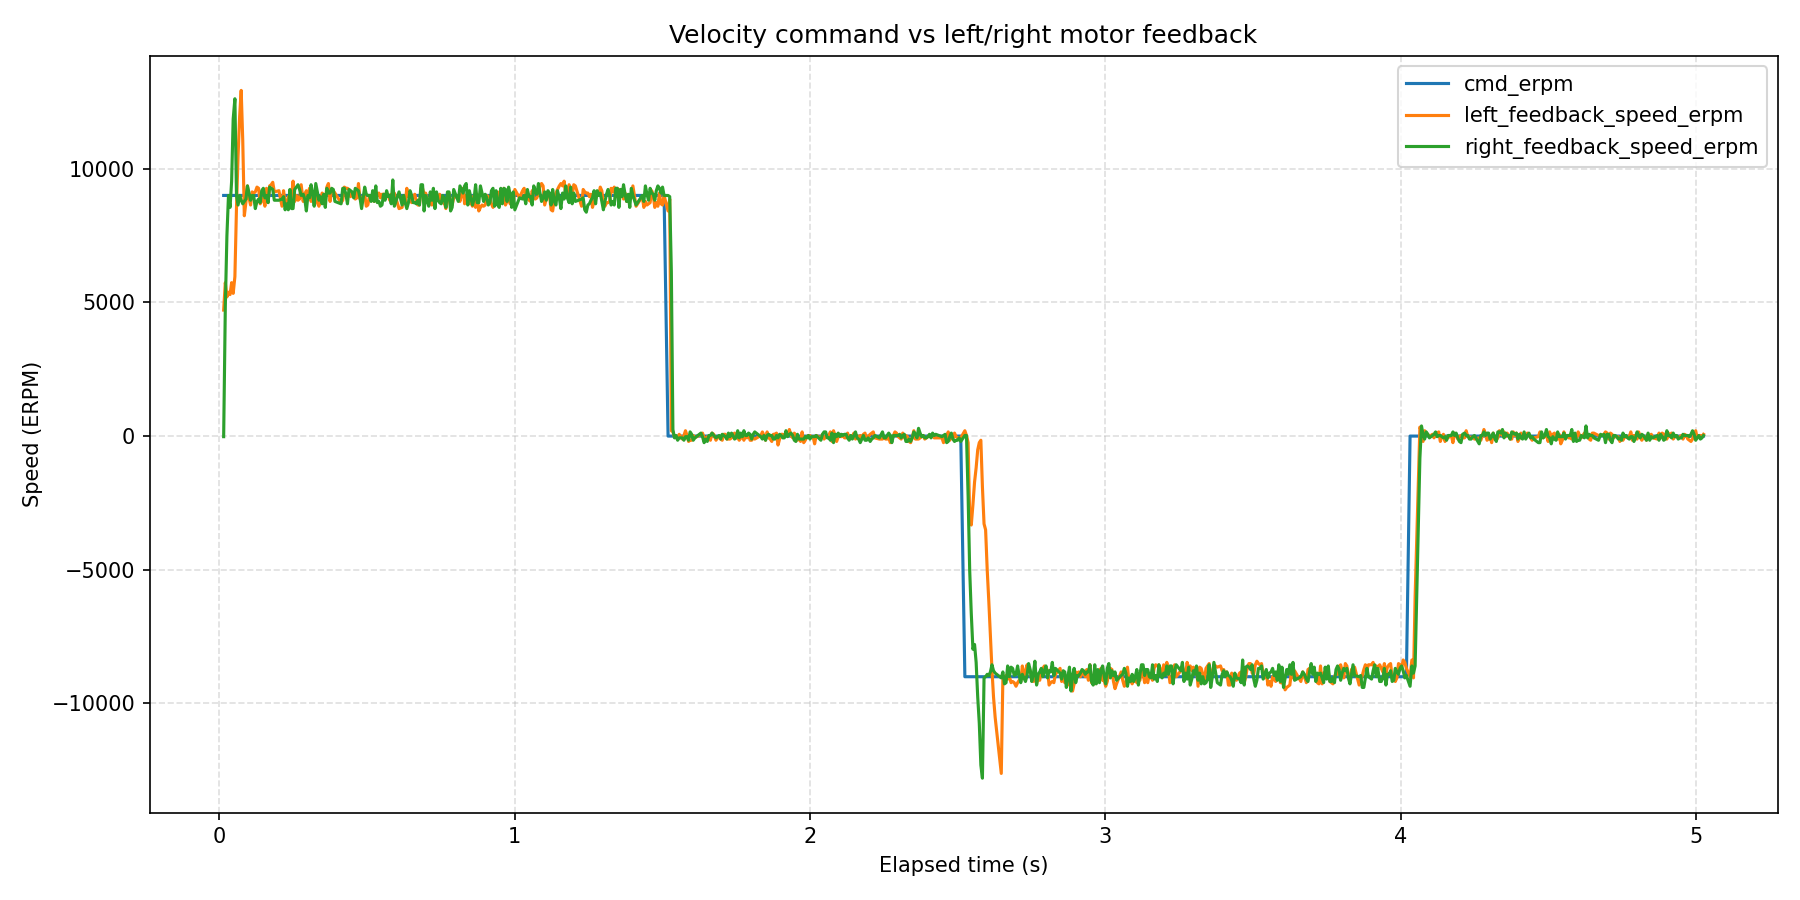

The file beside this chart, header and first rows:
wall_time_iso, wall_time_epoch_s, elapsed_s, phase_index, phase_command_erpm, phase_duration_s, sample_index, command_erpm, left_motor_id, left_motor_label, left_feedback_position_deg, left_feedback_speed_erpm, left_feedback_current_amps, left_feedback_temperature_c, left_feedback_error_code, left_feedback_error_description, right_motor_id, right_motor_label, right_feedback_position_deg, right_feedback_speed_erpm, right_feedback_current_amps, right_feedback_temperature_c, right_feedback_error_code, right_feedback_error_description
2026-08-12T15:37:57.418, 1786541877, 0.01466, 1, 9000, 1.5, 1, 9000, 0x03, left, 129.5, 4712, 1.568, 169, 0, No fault, 0x04, right, 697.1, -22, 0.1026, 174, 0, No fault
2026-08-12T15:37:57.424, 1786541877, 0.02026, 1, 9000, 1.5, 2, 9000, 0x03, left, 130.3, 5739, 0.02051, 171, 0, No fault, 0x04, right, 698.1, 4846, 1.65, 174, 0, No fault
2026-08-12T15:37:57.429, 1786541877, 0.02564, 1, 9000, 1.5, 3, 9000, 0x03, left, 131.6, 5203, 0.1729, 171, 0, No fault, 0x04, right, 699.6, 7481, 1.749, 168, 0, No fault
2026-08-12T15:37:57.434, 1786541877, 0.03097, 1, 9000, 1.5, 4, 9000, 0x03, left, 132.9, 5382, 0.05568, 172, 0, No fault, 0x04, right, 701.8, 8999, 0.07912, 175, 0, No fault
2026-08-12T15:37:57.440, 1786541877, 0.03632, 1, 9000, 1.5, 5, 9000, 0x03, left, 134.2, 5292, 0.3253, 173, 0, No fault, 0x04, right, 703.8, 8553, 0.9172, 177, 0, No fault
2026-08-12T15:37:57.445, 1786541877, 0.04163, 1, 9000, 1.5, 6, 9000, 0x03, left, 135.5, 5739, 0.008791, 172, 0, No fault, 0x04, right, 706.2, 9535, 1.158, 169, 0, No fault
2026-08-12T15:37:57.450, 1786541877, 0.04691, 1, 9000, 1.5, 7, 9000, 0x03, left, 136.8, 5337, 0.05568, 171, 0, No fault, 0x04, right, 708.9, 11858, 1.492, 177, 0, No fault
2026-08-12T15:37:57.456, 1786541877, 0.0527, 1, 9000, 1.5, 8, 9000, 0x03, left, 138.2, 5962, 1.779, 170, 0, No fault, 0x04, right, 711.9, 12617, -1.386, 174, 0, No fault
2026-08-12T15:37:57.461, 1786541877, 0.0581, 1, 9000, 1.5, 9, 9000, 0x03, left, 140.2, 8553, 0.5304, 172, 0, No fault, 0x04, right, 714.4, 8999, -1.128, 173, 0, No fault
2026-08-12T15:37:57.467, 1786541877, 0.06342, 1, 9000, 1.5, 10, 9000, 0x03, left, 142.7, 10473, 1.914, 172, 0, No fault, 0x04, right, 716.6, 8642, -0.04982, 174, 0, No fault
2026-08-12T15:37:57.472, 1786541877, 0.06871, 1, 9000, 1.5, 11, 9000, 0x03, left, 145.5, 11947, 1.357, 173, 0, No fault, 0x04, right, 718.8, 8999, 0.04396, 174, 0, No fault
2026-08-12T15:37:57.477, 1786541877, 0.074, 1, 9000, 1.5, 12, 9000, 0x03, left, 148.7, 12929, 0.8996, 173, 0, No fault, 0x04, right, -718.4, 8821, 0.126, 177, 0, No fault
2026-08-12T15:37:57.483, 1786541877, 0.0793, 1, 9000, 1.5, 13, 9000, 0x03, left, 151.7, 11054, -3.08, 170, 0, No fault, 0x04, right, -716.2, 8687, -0.002930, 174, 0, No fault
2026-08-12T15:37:57.488, 1786541877, 0.08462, 1, 9000, 1.5, 14, 9000, 0x03, left, 153.9, 8240, -0.1436, 172, 0, No fault, 0x04, right, -714, 8776, -0.04982, 174, 0, No fault
2026-08-12T15:37:57.493, 1786541877, 0.08993, 1, 9000, 1.5, 15, 9000, 0x03, left, 156, 8731, 0.04396, 173, 0, No fault, 0x04, right, -711.8, 8865, -0.07912, 174, 0, No fault
2026-08-12T15:37:57.499, 1786541877, 0.0952, 1, 9000, 1.5, 16, 9000, 0x03, left, 158.3, 9357, -0.2081, 172, 0, No fault, 0x04, right, -709.6, 9357, 0.01465, 173, 0, No fault
2026-08-12T15:37:57.504, 1786541878, 0.1005, 1, 9000, 1.5, 17, 9000, 0x03, left, 160.5, 8910, -0.1788, 168, 0, No fault, 0x04, right, -707.4, 9089, 0.05568, 175, 0, No fault
2026-08-12T15:37:57.509, 1786541878, 0.1058, 1, 9000, 1.5, 18, 9000, 0x03, left, 162.6, 8642, 0.002930, 175, 0, No fault, 0x04, right, -705.2, 8821, -0.06154, 174, 0, No fault
2026-08-12T15:37:57.514, 1786541878, 0.1111, 1, 9000, 1.5, 19, 9000, 0x03, left, 167, 9133, 0.04396, 173, 0, No fault, 0x04, right, -703, 8999, -0.1026, 173, 0, No fault
2026-08-12T15:37:57.520, 1786541878, 0.1164, 1, 9000, 1.5, 20, 9000, 0x03, left, 169.2, 9089, 0.1026, 172, 0, No fault, 0x04, right, -700.8, 8999, 0.008791, 174, 0, No fault
2026-08-12T15:37:57.525, 1786541878, 0.1218, 1, 9000, 1.5, 21, 9000, 0x03, left, 171.4, 9133, 0.08498, 172, 0, No fault, 0x04, right, -698.7, 8508, 0.2139, 174, 0, No fault
2026-08-12T15:37:57.531, 1786541878, 0.1275, 1, 9000, 1.5, 22, 9000, 0x03, left, 173.6, 9312, 0.03809, 172, 0, No fault, 0x04, right, -696.6, 8776, 0.2315, 174, 0, No fault
2026-08-12T15:37:57.536, 1786541878, 0.133, 1, 9000, 1.5, 23, 9000, 0x03, left, 175.7, 9267, -0.1026, 174, 0, No fault, 0x04, right, -692.1, 8865, -0.01465, 174, 0, No fault
2026-08-12T15:37:57.542, 1786541878, 0.1383, 1, 9000, 1.5, 24, 9000, 0x03, left, 177.9, 8687, -0.1377, 171, 0, No fault, 0x04, right, -689.9, 8731, -0.08498, 173, 0, No fault
2026-08-12T15:37:57.547, 1786541878, 0.1436, 1, 9000, 1.5, 25, 9000, 0x03, left, 180.1, 8821, -0.0967, 172, 0, No fault, 0x04, right, -687.7, 9178, -0.07326, 174, 0, No fault
2026-08-12T15:37:57.552, 1786541878, 0.149, 1, 9000, 1.5, 26, 9000, 0x03, left, 182.4, 8910, 0.06154, 171, 0, No fault, 0x04, right, -685.5, 9267, 0.02051, 175, 0, No fault
2026-08-12T15:37:57.558, 1786541878, 0.1543, 1, 9000, 1.5, 27, 9000, 0x03, left, 184.5, 8597, 0.126, 169, 0, No fault, 0x04, right, -683.4, 8910, 0.0674, 174, 0, No fault
2026-08-12T15:37:57.563, 1786541878, 0.1597, 1, 9000, 1.5, 28, 9000, 0x03, left, 186.6, 9267, 0.1436, 172, 0, No fault, 0x04, right, -681.1, 8999, 0.02637, 175, 0, No fault
2026-08-12T15:37:57.568, 1786541878, 0.165, 1, 9000, 1.5, 29, 9000, 0x03, left, 188.8, 8731, 0.126, 173, 0, No fault, 0x04, right, -679, 8731, 0.06154, 174, 0, No fault
2026-08-12T15:37:57.574, 1786541878, 0.1703, 1, 9000, 1.5, 30, 9000, 0x03, left, 191, 9357, 0.02637, 173, 0, No fault, 0x04, right, -676.7, 9312, 0.002930, 175, 0, No fault
2026-08-12T15:37:57.579, 1786541878, 0.1756, 1, 9000, 1.5, 31, 9000, 0x03, left, 193.2, 9401, -0.1084, 172, 0, No fault, 0x04, right, -674.5, 9267, -0.0674, 174, 0, No fault
2026-08-12T15:37:57.584, 1786541878, 0.1809, 1, 9000, 1.5, 32, 9000, 0x03, left, 195.5, 9491, -0.2081, 173, 0, No fault, 0x04, right, -672.4, 9223, -0.03223, 174, 0, No fault
2026-08-12T15:37:57.590, 1786541878, 0.1862, 1, 9000, 1.5, 33, 9000, 0x03, left, 197.6, 9133, -0.1319, 171, 0, No fault, 0x04, right, -670.2, 8821, -0.008791, 174, 0, No fault
2026-08-12T15:37:57.605, 1786541878, 0.2017, 1, 9000, 1.5, 34, 9000, 0x03, left, 204.1, 9178, 0.0967, 170, 0, No fault, 0x04, right, -661.7, 8821, 0.008791, 174, 0, No fault
2026-08-12T15:37:57.616, 1786541878, 0.2122, 1, 9000, 1.5, 35, 9000, 0x03, left, 206.3, 8597, 0.0674, 173, 0, No fault, 0x04, right, -659.2, 8865, 0.008791, 174, 0, No fault
2026-08-12T15:37:57.621, 1786541878, 0.2174, 1, 9000, 1.5, 36, 9000, 0x03, left, 213.1, 9178, -0.0967, 170, 0, No fault, 0x04, right, -657, 8955, -0.03223, 174, 0, No fault
2026-08-12T15:37:57.626, 1786541878, 0.2228, 1, 9000, 1.5, 37, 9000, 0x03, left, 214.2, 8731, -0.01465, 173, 0, No fault, 0x04, right, -654.9, 8463, 0.008791, 174, 0, No fault
2026-08-12T15:37:57.631, 1786541878, 0.2281, 1, 9000, 1.5, 38, 9000, 0x03, left, 216.4, 8642, 0.008791, 173, 0, No fault, 0x04, right, -652.7, 8687, 0.04982, 174, 0, No fault
2026-08-12T15:37:57.637, 1786541878, 0.2335, 1, 9000, 1.5, 39, 9000, 0x03, left, 218.6, 8955, 0.008791, 173, 0, No fault, 0x04, right, -650.5, 8463, 0.1026, 173, 0, No fault
2026-08-12T15:37:57.642, 1786541878, 0.2389, 1, 9000, 1.5, 40, 9000, 0x03, left, 220.8, 8865, 0.05568, 172, 0, No fault, 0x04, right, -648.3, 9223, 0.0674, 174, 0, No fault
2026-08-12T15:37:57.648, 1786541878, 0.2443, 1, 9000, 1.5, 41, 9000, 0x03, left, 223, 8910, 0.05568, 174, 0, No fault, 0x04, right, -646.1, 8508, 0.03223, 175, 0, No fault
2026-08-12T15:37:57.653, 1786541878, 0.2496, 1, 9000, 1.5, 42, 9000, 0x03, left, 225.2, 9535, -0.01465, 172, 0, No fault, 0x04, right, -643.9, 8508, -0.04982, 174, 0, No fault
2026-08-12T15:37:57.658, 1786541878, 0.2551, 1, 9000, 1.5, 43, 9000, 0x03, left, 227.4, 8776, -0.08498, 173, 0, No fault, 0x04, right, -641.7, 9223, -0.008791, 173, 0, No fault
2026-08-12T15:37:57.664, 1786541878, 0.2606, 1, 9000, 1.5, 44, 9000, 0x03, left, 229.6, 8999, -0.08498, 172, 0, No fault, 0x04, right, -639.5, 9312, 0.04396, 170, 0, No fault
2026-08-12T15:37:57.670, 1786541878, 0.2664, 1, 9000, 1.5, 45, 9000, 0x03, left, 231.8, 8821, 0.008791, 169, 0, No fault, 0x04, right, -635.1, 9401, 0.03809, 174, 0, No fault
2026-08-12T15:37:57.675, 1786541878, 0.2717, 1, 9000, 1.5, 46, 9000, 0x03, left, 233.9, 8865, 0.0674, 172, 0, No fault, 0x04, right, -632.8, 9223, 0.02051, 174, 0, No fault
2026-08-12T15:37:57.680, 1786541878, 0.2771, 1, 9000, 1.5, 47, 9000, 0x03, left, 236.1, 9401, 0.02637, 170, 0, No fault, 0x04, right, -630.7, 8999, 0.03223, 174, 0, No fault
2026-08-12T15:37:57.687, 1786541878, 0.2839, 1, 9000, 1.5, 48, 9000, 0x03, left, 240.5, 8776, 0.02637, 172, 0, No fault, 0x04, right, -628.4, 9044, 0.008791, 174, 0, No fault
2026-08-12T15:37:57.693, 1786541878, 0.2893, 1, 9000, 1.5, 49, 9000, 0x03, left, 242.7, 9044, 0.02051, 171, 0, No fault, 0x04, right, -626.3, 8865, -0.008791, 174, 0, No fault
2026-08-12T15:37:57.698, 1786541878, 0.2946, 1, 9000, 1.5, 50, 9000, 0x03, left, 244.9, 9178, 0.002930, 173, 0, No fault, 0x04, right, -624.1, 8419, -0.01465, 174, 0, No fault
2026-08-12T15:37:57.703, 1786541878, 0.2999, 1, 9000, 1.5, 51, 9000, 0x03, left, 247.1, 8910, -0.008791, 172, 0, No fault, 0x04, right, -621.9, 8999, 0.07326, 174, 0, No fault
2026-08-12T15:37:57.709, 1786541878, 0.3053, 1, 9000, 1.5, 52, 9000, 0x03, left, 249.2, 9267, 0.04982, 171, 0, No fault, 0x04, right, -619.8, 8910, 0.1026, 174, 0, No fault
2026-08-12T15:37:57.714, 1786541878, 0.3106, 1, 9000, 1.5, 53, 9000, 0x03, left, 251.4, 8776, 0.05568, 172, 0, No fault, 0x04, right, -617.6, 9401, 0.1026, 173, 0, No fault
2026-08-12T15:37:57.719, 1786541878, 0.3159, 1, 9000, 1.5, 54, 9000, 0x03, left, 253.6, 8999, -0.02051, 172, 0, No fault, 0x04, right, -615.4, 9089, 0.02051, 174, 0, No fault
2026-08-12T15:37:57.725, 1786541878, 0.3212, 1, 9000, 1.5, 55, 9000, 0x03, left, 255.8, 8999, -0.07912, 172, 0, No fault, 0x04, right, -613.2, 8597, 0.05568, 175, 0, No fault
2026-08-12T15:37:57.730, 1786541878, 0.3265, 1, 9000, 1.5, 56, 9000, 0x03, left, 258, 8955, -0.07326, 172, 0, No fault, 0x04, right, -611, 9446, 0.008791, 174, 0, No fault
2026-08-12T15:37:57.735, 1786541878, 0.3318, 1, 9000, 1.5, 57, 9000, 0x03, left, 260.2, 8731, -0.002930, 172, 0, No fault, 0x04, right, -608.8, 9133, -0.02051, 174, 0, No fault
2026-08-12T15:37:57.741, 1786541878, 0.3372, 1, 9000, 1.5, 58, 9000, 0x03, left, 262.3, 8597, 0.02637, 170, 0, No fault, 0x04, right, -606.6, 8821, -0.04982, 174, 0, No fault
2026-08-12T15:37:57.746, 1786541878, 0.3427, 1, 9000, 1.5, 59, 9000, 0x03, left, 264.6, 8821, 0.02051, 172, 0, No fault, 0x04, right, -602.3, 8955, 0.02051, 173, 0, No fault
2026-08-12T15:37:57.751, 1786541878, 0.3481, 1, 9000, 1.5, 60, 9000, 0x03, left, 266.7, 9089, 0.01465, 172, 0, No fault, 0x04, right, -600.1, 8687, 0.008791, 174, 0, No fault
... 812 more rows
